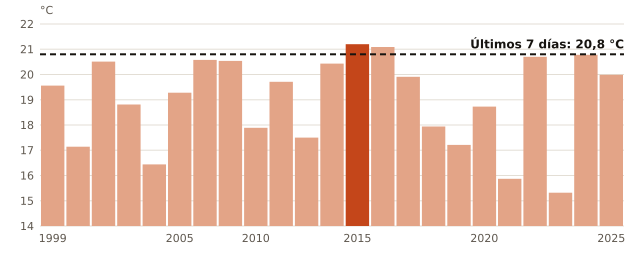

Source data for this figure (header and first rows):
anio, temperatura_C
1999, 19.56
2000, 17.14
2001, 20.51
2002, 18.81
2003, 16.44
2005, 19.28
2007, 20.58
2009, 20.54
2010, 17.89
2011, 19.71
2012, 17.5
2014, 20.43
2015, 21.2
2016, 21.09
2017, 19.91
2018, 17.94
2019, 17.21
2020, 18.73
2021, 15.87
2022, 20.7
2023, 15.32
2024, 20.78
2025, 19.99
ahora, 20.8
